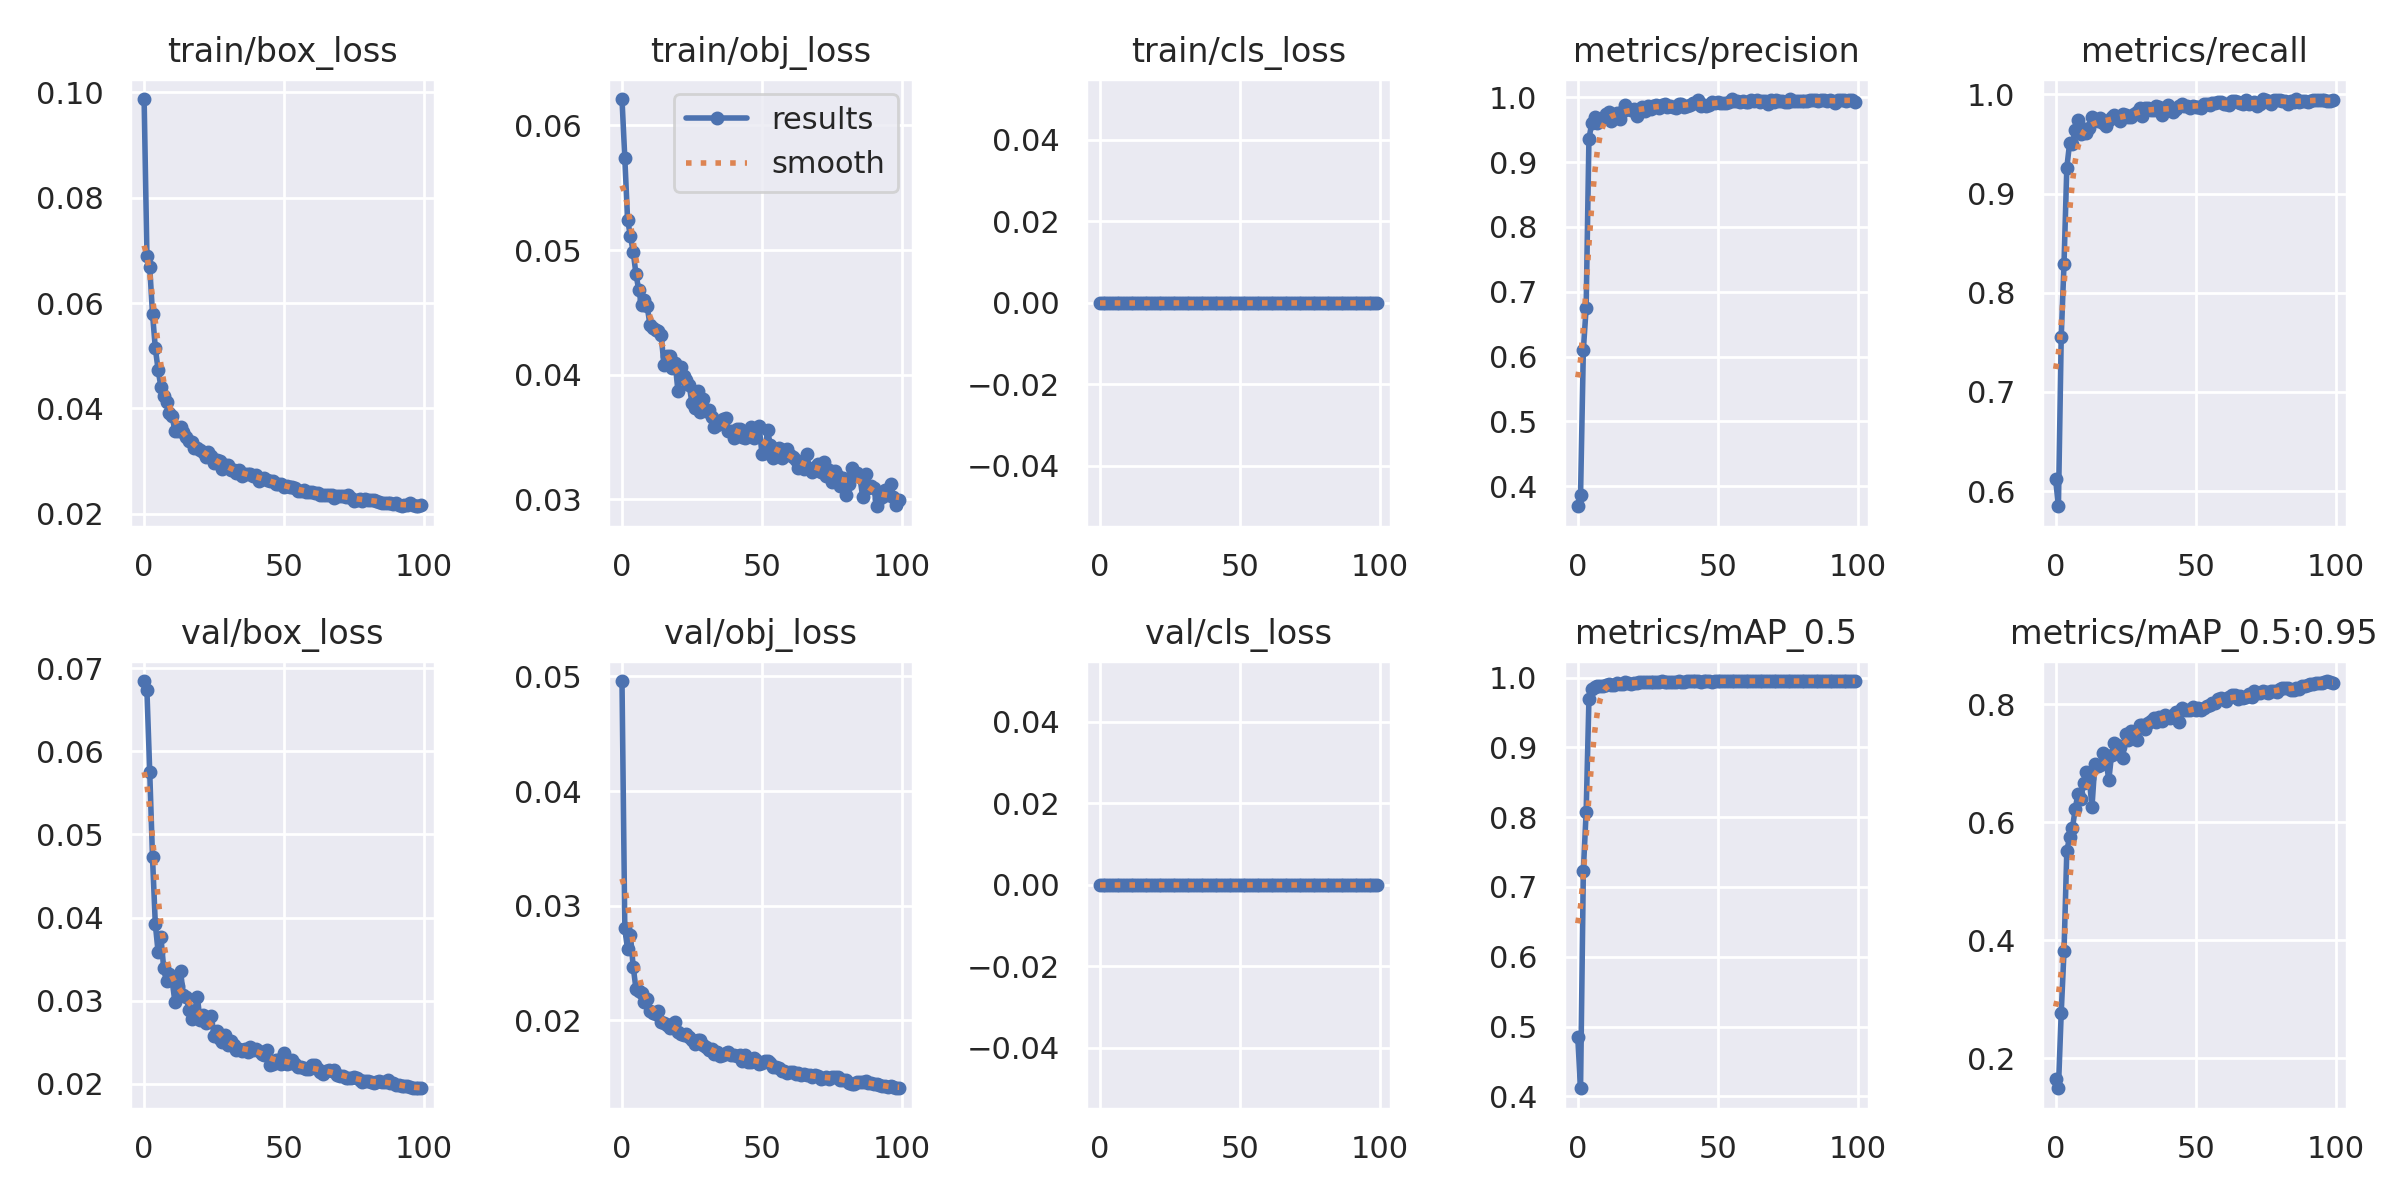

Data behind this chart, as committed beside it:
epoch, train/box_loss, train/obj_loss, train/cls_loss, metrics/precision, metrics/recall, metrics/mAP_0.5, metrics/mAP_0.5:0.95, val/box_loss, val/obj_loss, val/cls_loss, x/lr0, x/lr1, x/lr2
0, 0.09876, 0.06211, 0, 0.369, 0.6117, 0.4849, 0.1651, 0.06846, 0.0496, 0, 0.07052, 0.003276, 0.003276
1, 0.06897, 0.0574, 0, 0.3859, 0.5847, 0.4115, 0.1489, 0.06733, 0.02803, 0, 0.04045, 0.006544, 0.006544
2, 0.06689, 0.05244, 0, 0.6098, 0.7552, 0.7229, 0.2767, 0.05757, 0.0262, 0, 0.01032, 0.009746, 0.009746
3, 0.058, 0.05113, 0, 0.6751, 0.8293, 0.8072, 0.3813, 0.04723, 0.02746, 0, 0.009703, 0.009703, 0.009703
4, 0.05146, 0.04987, 0, 0.9363, 0.9261, 0.9688, 0.5513, 0.03921, 0.0247, 0, 0.009703, 0.009703, 0.009703
5, 0.04734, 0.04806, 0, 0.9597, 0.9508, 0.9832, 0.5749, 0.03584, 0.02274, 0, 0.009604, 0.009604, 0.009604
6, 0.04411, 0.04679, 0, 0.9691, 0.9502, 0.9857, 0.5898, 0.03764, 0.02258, 0, 0.009505, 0.009505, 0.009505
7, 0.0424, 0.04557, 0, 0.9608, 0.9639, 0.9883, 0.6226, 0.0339, 0.02243, 0, 0.009406, 0.009406, 0.009406
8, 0.0413, 0.04603, 0, 0.9648, 0.974, 0.9885, 0.6487, 0.03235, 0.02159, 0, 0.009307, 0.009307, 0.009307
9, 0.03914, 0.0455, 0, 0.9675, 0.9602, 0.9871, 0.6403, 0.03319, 0.02189, 0, 0.009208, 0.009208, 0.009208
10, 0.03857, 0.04398, 0, 0.9736, 0.965, 0.9893, 0.6666, 0.03246, 0.02083, 0, 0.009109, 0.009109, 0.009109
11, 0.03569, 0.04373, 0, 0.9771, 0.9612, 0.991, 0.6857, 0.02985, 0.02067, 0, 0.00901, 0.00901, 0.00901
12, 0.03571, 0.0436, 0, 0.9638, 0.9659, 0.9894, 0.6743, 0.03175, 0.02055, 0, 0.008911, 0.008911, 0.008911
13, 0.0364, 0.0435, 0, 0.972, 0.9768, 0.9895, 0.6265, 0.03363, 0.02085, 0, 0.008812, 0.008812, 0.008812
14, 0.03554, 0.04317, 0, 0.9763, 0.974, 0.9923, 0.6985, 0.03068, 0.0199, 0, 0.008713, 0.008713, 0.008713
15, 0.03463, 0.04078, 0, 0.9661, 0.9728, 0.9914, 0.696, 0.0305, 0.01979, 0, 0.008614, 0.008614, 0.008614
16, 0.03386, 0.04149, 0, 0.9789, 0.9758, 0.9905, 0.6973, 0.02893, 0.01958, 0, 0.008515, 0.008515, 0.008515
17, 0.03355, 0.04151, 0, 0.9875, 0.9706, 0.9935, 0.7177, 0.02784, 0.01933, 0, 0.008416, 0.008416, 0.008416
18, 0.03249, 0.04055, 0, 0.9813, 0.968, 0.9921, 0.7056, 0.02857, 0.0197, 0, 0.008317, 0.008317, 0.008317
19, 0.03251, 0.04091, 0, 0.9809, 0.9746, 0.9906, 0.6716, 0.03047, 0.01982, 0, 0.008218, 0.008218, 0.008218
20, 0.03204, 0.03868, 0, 0.9824, 0.9767, 0.9928, 0.7149, 0.02763, 0.019, 0, 0.008119, 0.008119, 0.008119
21, 0.03173, 0.04061, 0, 0.9717, 0.9787, 0.9915, 0.7344, 0.02822, 0.01886, 0, 0.00802, 0.00802, 0.00802
22, 0.03085, 0.0399, 0, 0.9826, 0.9768, 0.9932, 0.731, 0.02733, 0.01873, 0, 0.007921, 0.007921, 0.007921
23, 0.03168, 0.03961, 0, 0.9847, 0.9727, 0.9934, 0.7272, 0.02783, 0.01882, 0, 0.007822, 0.007822, 0.007822
24, 0.03103, 0.03916, 0, 0.9792, 0.9797, 0.9934, 0.7096, 0.02821, 0.01858, 0, 0.007723, 0.007723, 0.007723
25, 0.02957, 0.03775, 0, 0.9867, 0.9795, 0.9938, 0.7499, 0.0258, 0.01827, 0, 0.007624, 0.007624, 0.007624
26, 0.03014, 0.03737, 0, 0.9818, 0.9773, 0.9935, 0.7402, 0.02629, 0.01797, 0, 0.007525, 0.007525, 0.007525
27, 0.02998, 0.03874, 0, 0.9864, 0.9768, 0.9937, 0.7552, 0.02536, 0.01827, 0, 0.007426, 0.007426, 0.007426
28, 0.02857, 0.03698, 0, 0.9878, 0.9806, 0.9937, 0.7528, 0.02504, 0.01829, 0, 0.007327, 0.007327, 0.007327
29, 0.02931, 0.03806, 0, 0.9843, 0.982, 0.9941, 0.7391, 0.02583, 0.01784, 0, 0.007228, 0.007228, 0.007228
30, 0.02927, 0.03712, 0, 0.9883, 0.9858, 0.9943, 0.7653, 0.02461, 0.01766, 0, 0.007129, 0.007129, 0.007129
31, 0.02832, 0.03717, 0, 0.9903, 0.9782, 0.9942, 0.7641, 0.02514, 0.01745, 0, 0.00703, 0.00703, 0.00703
32, 0.02835, 0.03661, 0, 0.9844, 0.9865, 0.994, 0.7575, 0.02471, 0.01752, 0, 0.006931, 0.006931, 0.006931
33, 0.02773, 0.0358, 0, 0.9859, 0.9863, 0.9943, 0.7676, 0.02403, 0.01707, 0, 0.006832, 0.006832, 0.006832
34, 0.02824, 0.03595, 0, 0.9848, 0.984, 0.9942, 0.7713, 0.0242, 0.01728, 0, 0.006733, 0.006733, 0.006733
35, 0.02724, 0.03621, 0, 0.9839, 0.9837, 0.9938, 0.7764, 0.02388, 0.01686, 0, 0.006634, 0.006634, 0.006634
36, 0.02747, 0.03642, 0, 0.9891, 0.9879, 0.9946, 0.7707, 0.0242, 0.01702, 0, 0.006535, 0.006535, 0.006535
37, 0.02761, 0.03655, 0, 0.9898, 0.9872, 0.9941, 0.7786, 0.02384, 0.01713, 0, 0.006436, 0.006436, 0.006436
38, 0.02761, 0.03552, 0, 0.9856, 0.9796, 0.9937, 0.771, 0.02444, 0.01723, 0, 0.006337, 0.006337, 0.006337
39, 0.02712, 0.03553, 0, 0.9872, 0.9832, 0.9943, 0.7822, 0.02405, 0.01698, 0, 0.006238, 0.006238, 0.006238
40, 0.02737, 0.03494, 0, 0.9887, 0.9896, 0.9946, 0.7781, 0.02423, 0.01702, 0, 0.006139, 0.006139, 0.006139
41, 0.02622, 0.03569, 0, 0.991, 0.9867, 0.9947, 0.7761, 0.02394, 0.01686, 0, 0.00604, 0.00604, 0.00604
42, 0.02661, 0.03566, 0, 0.992, 0.982, 0.9944, 0.7825, 0.0236, 0.017, 0, 0.005941, 0.005941, 0.005941
43, 0.02685, 0.03499, 0, 0.9955, 0.9853, 0.9948, 0.787, 0.02342, 0.01648, 0, 0.005842, 0.005842, 0.005842
44, 0.02651, 0.03496, 0, 0.9866, 0.9882, 0.9938, 0.7695, 0.02401, 0.01697, 0, 0.005743, 0.005743, 0.005743
45, 0.02627, 0.03512, 0, 0.9877, 0.9901, 0.9946, 0.7932, 0.0222, 0.01633, 0, 0.005644, 0.005644, 0.005644
46, 0.02613, 0.03585, 0, 0.9869, 0.9886, 0.9943, 0.7897, 0.02241, 0.01636, 0, 0.005545, 0.005545, 0.005545
47, 0.0256, 0.03491, 0, 0.9879, 0.9886, 0.9944, 0.7896, 0.02281, 0.01669, 0, 0.005446, 0.005446, 0.005446
48, 0.02565, 0.03555, 0, 0.9933, 0.9864, 0.9941, 0.7906, 0.02284, 0.01658, 0, 0.005347, 0.005347, 0.005347
49, 0.02556, 0.03587, 0, 0.9917, 0.9886, 0.9946, 0.7961, 0.02235, 0.0162, 0, 0.005248, 0.005248, 0.005248
50, 0.02512, 0.03368, 0, 0.9932, 0.9877, 0.9947, 0.7903, 0.02367, 0.01632, 0, 0.005149, 0.005149, 0.005149
51, 0.02536, 0.03371, 0, 0.9919, 0.9874, 0.9947, 0.7935, 0.02234, 0.01645, 0, 0.00505, 0.00505, 0.00505
52, 0.02508, 0.03558, 0, 0.9914, 0.9867, 0.9946, 0.7899, 0.02255, 0.01642, 0, 0.004951, 0.004951, 0.004951
53, 0.02507, 0.03434, 0, 0.9919, 0.9905, 0.9947, 0.7938, 0.02285, 0.01625, 0, 0.004852, 0.004852, 0.004852
54, 0.02487, 0.03331, 0, 0.9925, 0.9905, 0.9948, 0.7974, 0.02243, 0.01593, 0, 0.004753, 0.004753, 0.004753
55, 0.02431, 0.03408, 0, 0.9974, 0.9896, 0.9949, 0.7988, 0.02197, 0.01593, 0, 0.004654, 0.004654, 0.004654
56, 0.02438, 0.03412, 0, 0.9948, 0.9915, 0.9949, 0.8016, 0.02206, 0.01588, 0, 0.004555, 0.004555, 0.004555
57, 0.02454, 0.03334, 0, 0.9943, 0.9915, 0.9949, 0.8022, 0.02193, 0.01563, 0, 0.004456, 0.004456, 0.004456
58, 0.0242, 0.03397, 0, 0.993, 0.9924, 0.9948, 0.8087, 0.02173, 0.01556, 0, 0.004357, 0.004357, 0.004357
59, 0.02414, 0.03404, 0, 0.9951, 0.9924, 0.9948, 0.8115, 0.02176, 0.01542, 0, 0.004258, 0.004258, 0.004258
... 40 more rows
